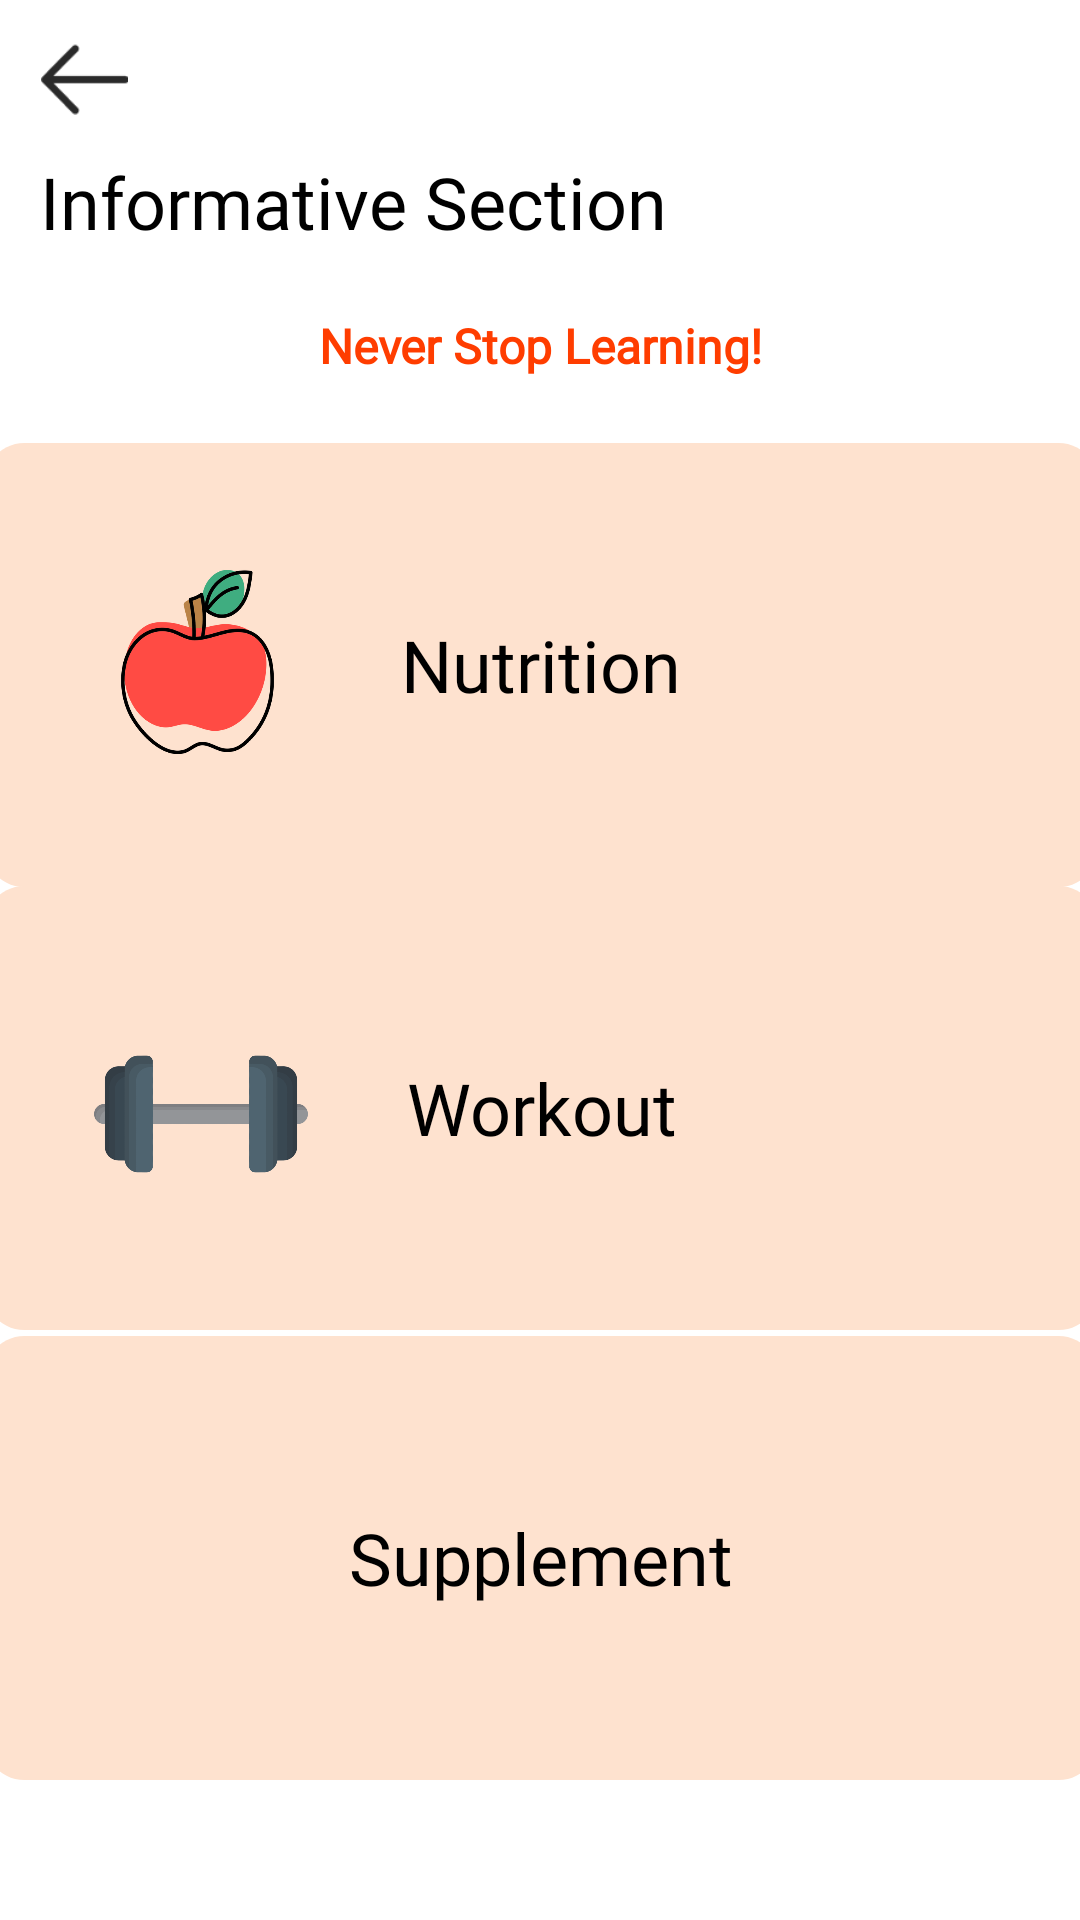

Reconstruct the res/layout file that produces this screen, plus the resources it refers to.
<!-- AndroidManifest.xml: application theme Theme.BilfitProjectFinal.NoActionBar -->
<!-- res/layout/activity_informative.xml -->
<?xml version="1.0" encoding="utf-8"?>
<androidx.constraintlayout.widget.ConstraintLayout xmlns:android="http://schemas.android.com/apk/res/android"
    xmlns:app="http://schemas.android.com/apk/res-auto"
    xmlns:tools="http://schemas.android.com/tools"
    android:layout_width="match_parent"
    android:layout_height="match_parent">

    <TextView
        android:id="@+id/supplement"
        android:layout_width="375dp"
        android:layout_height="148dp"
        android:background="@drawable/rectangle1"
        android:fontFamily="@font/inter_bold"
        android:gravity="center"
        android:text="@string/supplement1"
        android:textAlignment="center"
        android:textColor="#000000"
        android:textSize="24sp"
        app:layout_constraintBottom_toBottomOf="parent"
        app:layout_constraintEnd_toEndOf="parent"
        app:layout_constraintStart_toStartOf="parent"
        app:layout_constraintTop_toTopOf="parent"
        app:layout_constraintVertical_bias="0.905" />

    <TextView
        android:id="@+id/workout"
        android:layout_width="375dp"
        android:layout_height="148dp"
        android:background="@drawable/rectangle1"
        android:fontFamily="@font/inter_bold"
        android:foregroundTintMode="screen"
        android:gravity="center"
        android:text="@string/workout1"
        android:textAlignment="center"
        android:textColor="#000000"
        android:textSize="24sp"
        app:layout_constraintBottom_toBottomOf="parent"
        app:layout_constraintEnd_toEndOf="parent"
        app:layout_constraintStart_toStartOf="parent"
        app:layout_constraintTop_toTopOf="parent"
        app:layout_constraintVertical_bias="0.6" />

    <TextView
        android:id="@+id/textView4"
        android:layout_width="wrap_content"
        android:layout_height="wrap_content"
        android:fontFamily="@font/inter_extrabold"
        android:text="@string/informative"
        android:textColor="#000000"
        android:textSize="24sp"
        app:layout_constraintBottom_toBottomOf="parent"
        app:layout_constraintEnd_toEndOf="parent"
        app:layout_constraintHorizontal_bias="0.089"
        app:layout_constraintStart_toStartOf="parent"
        app:layout_constraintTop_toTopOf="parent"
        app:layout_constraintVertical_bias="0.084" />

    <ImageView
        android:id="@+id/backarrow8"
        android:layout_width="29dp"
        android:layout_height="25dp"
        app:layout_constraintBottom_toBottomOf="parent"
        app:layout_constraintEnd_toEndOf="parent"
        app:layout_constraintHorizontal_bias="0.041"
        app:layout_constraintStart_toStartOf="parent"
        app:layout_constraintTop_toTopOf="parent"
        app:layout_constraintVertical_bias="0.022"
        app:srcCompat="@drawable/arrow2" />

    <TextView
        android:id="@+id/nutrition"
        android:layout_width="375dp"
        android:layout_height="148dp"
        android:background="@drawable/rectangle1"
        android:fontFamily="@font/inter_bold"
        android:gravity="center"
        android:text="@string/nutrition1"
        android:textAlignment="center"
        android:textColor="#000000"
        android:textSize="24sp"
        app:layout_constraintBottom_toBottomOf="parent"
        app:layout_constraintEnd_toEndOf="parent"
        app:layout_constraintStart_toStartOf="parent"
        app:layout_constraintTop_toTopOf="parent"
        app:layout_constraintVertical_bias="0.3" />

    <TextView
        android:id="@+id/textView14"
        android:layout_width="wrap_content"
        android:layout_height="wrap_content"
        android:fontFamily="@font/inter_medium"
        android:text="@string/neverstop"
        android:textColor="#FF3D00"
        android:textSize="16sp"
        android:textStyle="bold"
        app:layout_constraintBottom_toBottomOf="parent"
        app:layout_constraintEnd_toEndOf="parent"
        app:layout_constraintStart_toStartOf="parent"
        app:layout_constraintTop_toTopOf="parent"
        app:layout_constraintVertical_bias="0.169" />

    <ImageView
        android:id="@+id/imageView3"
        android:layout_width="148dp"
        android:layout_height="152dp"
        android:rotation="135"
        app:layout_constraintBottom_toBottomOf="@+id/workout"
        app:layout_constraintEnd_toEndOf="@+id/workout"
        app:layout_constraintHorizontal_bias="0.0"
        app:layout_constraintStart_toStartOf="@+id/workout"
        app:layout_constraintTop_toTopOf="@+id/workout"
        app:layout_constraintVertical_bias="0.0"
        app:srcCompat="@drawable/dumbell" />

    <ImageView
        android:id="@+id/imageView4"
        android:layout_width="57dp"
        android:layout_height="71dp"
        app:layout_constraintBottom_toBottomOf="@+id/supplement"
        app:layout_constraintEnd_toEndOf="@+id/supplement"
        app:layout_constraintHorizontal_bias="0.125"
        app:layout_constraintStart_toStartOf="@+id/supplement"
        app:layout_constraintTop_toTopOf="@+id/supplement"
        app:layout_constraintVertical_bias="0.558"
        app:srcCompat="@drawable/pill" />

    <ImageView
        android:id="@+id/imageView6"
        android:layout_width="67dp"
        android:layout_height="68dp"
        app:layout_constraintBottom_toBottomOf="@+id/nutrition"
        app:layout_constraintEnd_toEndOf="@+id/nutrition"
        app:layout_constraintHorizontal_bias="0.129"
        android:background="@drawable/rectangle1"
        app:layout_constraintStart_toStartOf="@+id/nutrition"
        app:layout_constraintTop_toTopOf="@+id/nutrition"
        app:layout_constraintVertical_bias="0.487"
        app:srcCompat="@drawable/apple" />

</androidx.constraintlayout.widget.ConstraintLayout>
<!-- resources referenced by this layout -->
<resources>
  <!-- drawable apple: png bitmap (drawable, 44937 bytes) -->
  <!-- drawable arrow2: png bitmap (drawable, 804 bytes) -->
  <!-- drawable dumbell: png bitmap (drawable, 21239 bytes) -->
  <!-- drawable rectangle1 (drawable) -->
  <?xml version="1.0" encoding="utf-8"?>
  <vector
      xmlns:android="http://schemas.android.com/apk/res/android"
      xmlns:aapt="http://schemas.android.com/aapt"
      android:width="373dp"
      android:height="122dp"
      android:viewportWidth="373"
      android:viewportHeight="122"
      >
  
      <group>
  
          <clip-path
              android:pathData="M15 0H358C366.284 0 373 6.71573 373 15V107C373 115.284 366.284 122 358 122H15C6.71573 122 0 115.284 0 107V15C0 6.71573 6.71573 0 15 0Z"
              />
  
          <path
              android:pathData="M0 0V122H373V0"
              android:fillColor="#FEE2CF"
              />
  
      </group>
  
  </vector>
  <string name="informative">Informative Section</string>
  <string name="neverstop">Never Stop Learning!</string>
  <string name="nutrition1">Nutrition</string>
  <string name="supplement1">Supplement</string>
  <string name="workout1">Workout</string>
  <style name="Theme.BilfitProjectFinal.NoActionBar">
          <item name="windowActionBar">false</item>
          <item name="windowNoTitle">true</item>
      </style>
</resources>
